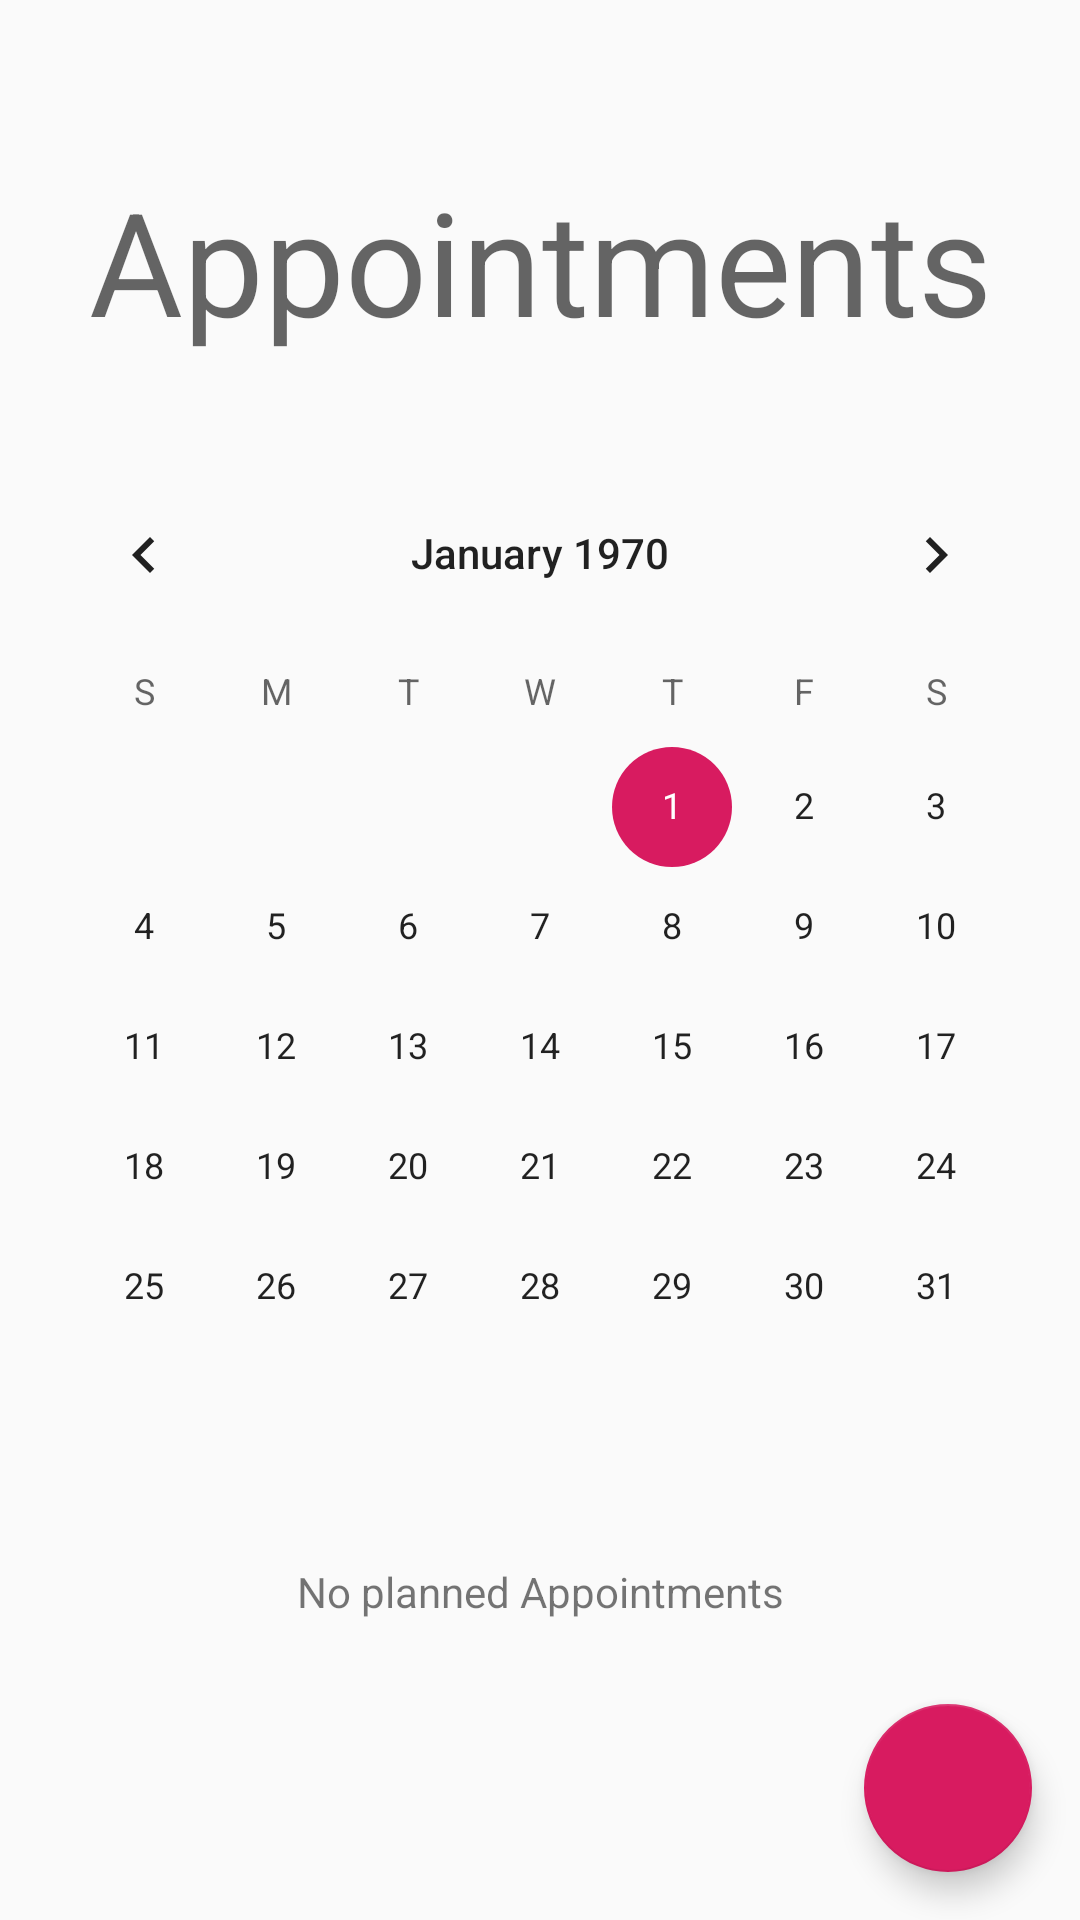

Android layout source for this screen:
<!-- AndroidManifest.xml: application theme AppTheme -->
<!-- res/layout/fragment_calendar.xml -->
<?xml version="1.0" encoding="utf-8"?>
<androidx.constraintlayout.widget.ConstraintLayout xmlns:android="http://schemas.android.com/apk/res/android"
    xmlns:app="http://schemas.android.com/apk/res-auto"
    xmlns:tools="http://schemas.android.com/tools"
    android:layout_width="match_parent"
    android:layout_height="match_parent"
    tools:context=".fragments.CalendarFragment">

    <CalendarView
        android:id="@+id/calendarView"
        android:layout_width="wrap_content"
        android:layout_height="wrap_content"
        app:layout_constraintBottom_toBottomOf="parent"
        app:layout_constraintEnd_toEndOf="parent"
        app:layout_constraintStart_toStartOf="parent"
        app:layout_constraintTop_toTopOf="parent" />

    <TextView
        style="@style/TextAppearance.MaterialComponents.Headline3"
        android:layout_width="match_parent"
        android:layout_height="wrap_content"
        android:layout_marginBottom="32dp"
        android:text="Appointments"
        android:textAlignment="center"
        app:layout_constraintBottom_toTopOf="@+id/calendarView" />

    <TextView
        android:layout_width="match_parent"
        android:layout_height="wrap_content"
        android:layout_marginTop="32dp"
        android:text="No planned Appointments"
        android:textAlignment="center"
        app:layout_constraintTop_toBottomOf="@+id/calendarView" />

    <com.google.android.material.floatingactionbutton.FloatingActionButton
        android:id="@+id/calendar_add_fab"
        android:layout_width="wrap_content"
        android:layout_height="wrap_content"
        android:layout_marginEnd="16dp"
        android:layout_marginBottom="16dp"
        android:src="@drawable/ic_add"
        android:tint="#fff"
        app:layout_constraintBottom_toBottomOf="parent"
        app:layout_constraintEnd_toEndOf="parent" />
</androidx.constraintlayout.widget.ConstraintLayout>
<!-- resources referenced by this layout -->
<resources>
  <style name="AppTheme" parent="Theme.AppCompat.Light.DarkActionBar">
          
          <item name="colorPrimary">@color/colorPrimary</item>
          <item name="colorPrimaryDark">@color/colorPrimaryDark</item>
          <item name="colorAccent">@color/colorAccent</item>
      </style>
  <color name="colorPrimary">#53c2c5</color>
  <color name="colorPrimaryDark">#039195</color>
  <color name="colorAccent">#D81B60</color>
</resources>
